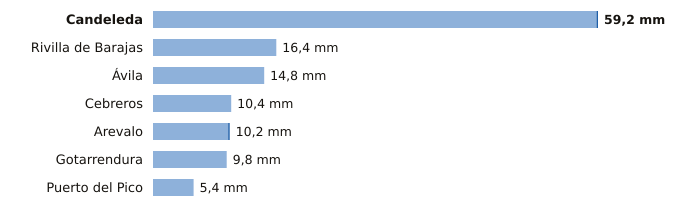

Source data for this figure (header and first rows):
estacion, provincia, indicativo, mm_6_dias_anteriores, mm_hoy, mm_7_dias, horas_de_hoy
Candeleda, Ávila, 3422D, 59.0, 0.2, 59.2, 8
Rivilla de Barajas, Ávila, 2512Y, 16.4, 0.0, 16.4, 9
Ávila, Ávila, 2444, 14.8, 0.0, 14.8, 9
Cebreros, Ávila, 3337U, 10.4, 0.0, 10.4, 9
Arevalo, Ávila, 2456B, 10.0, 0.2, 10.2, 8
Gotarrendura, Ávila, 2453E, 9.8, 0.0, 9.8, 7
Puerto del Pico, Ávila, 3319D, 5.4, 0.0, 5.4, 8
